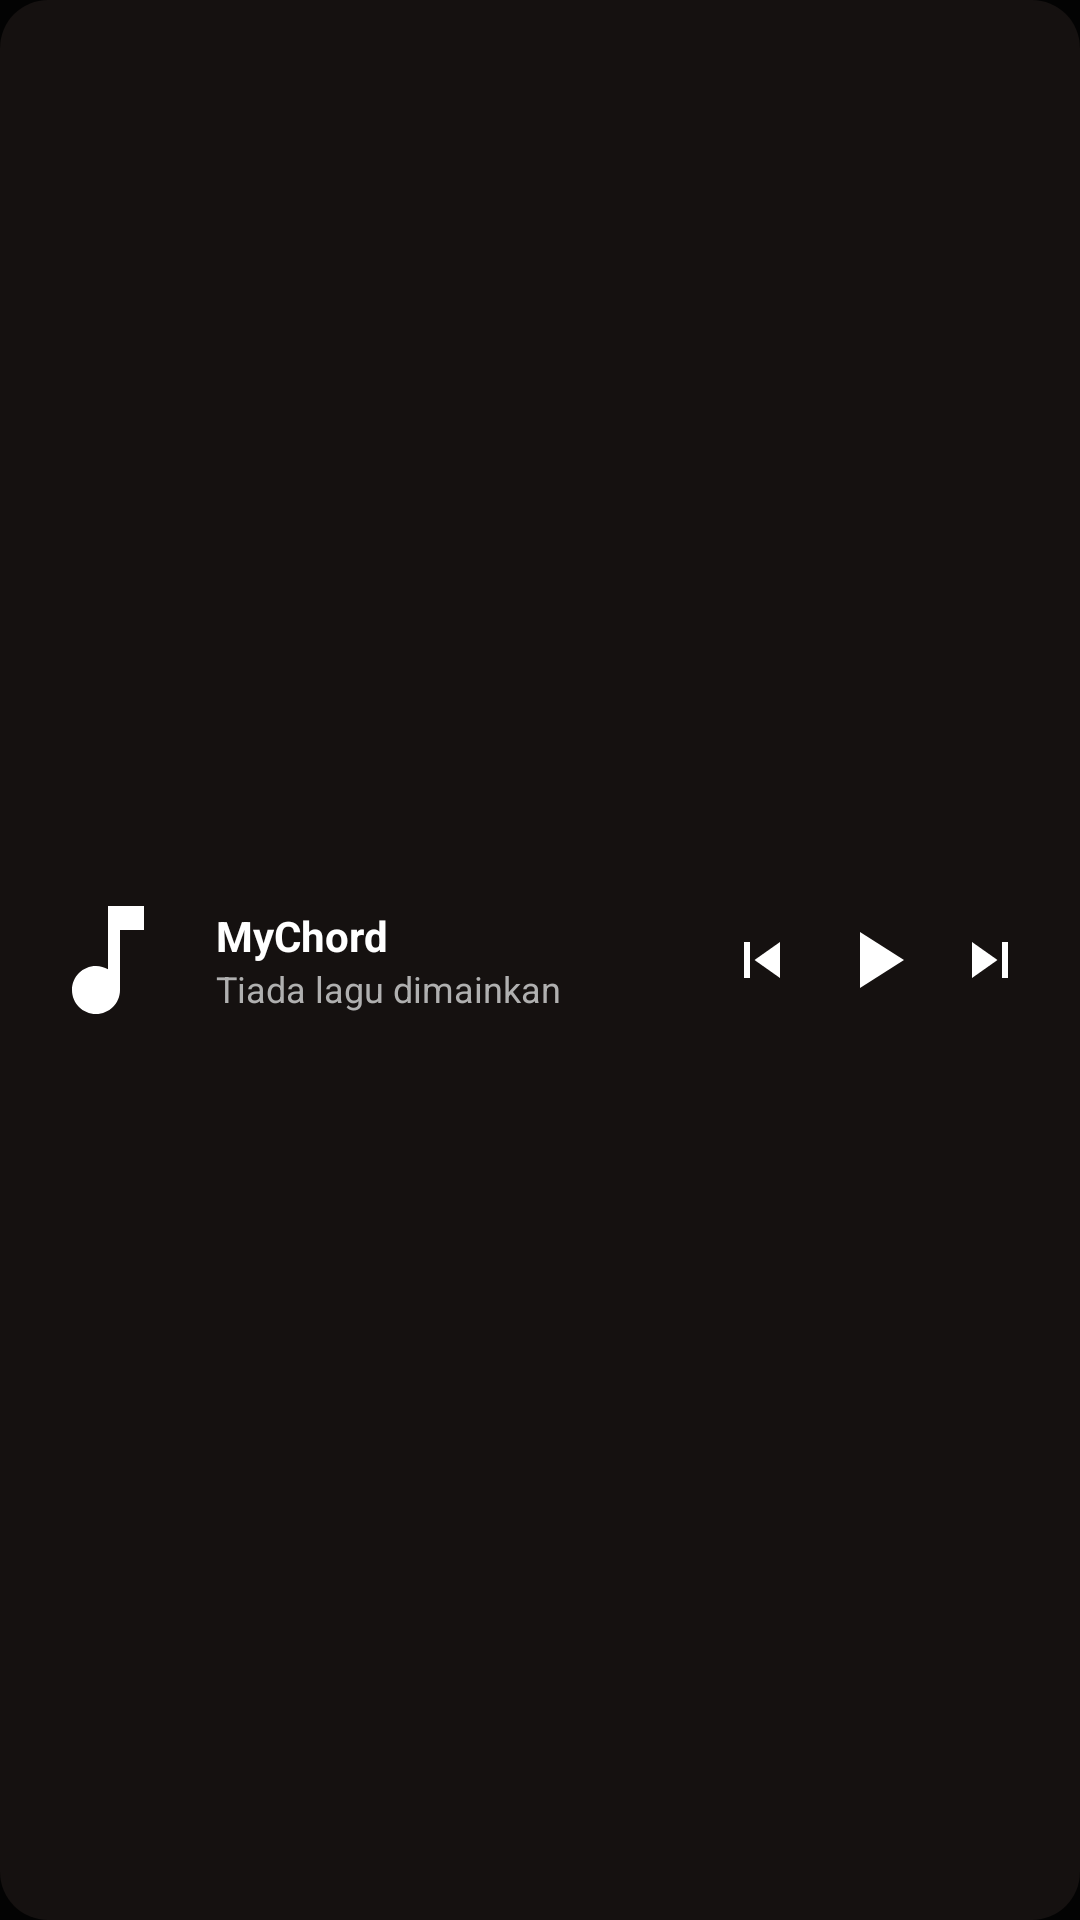

The Android layout XML behind this screen, and the referenced resources:
<!-- AndroidManifest.xml: application theme Theme.MyChord.TubeAwak -->
<!-- res/layout/widget_now_playing.xml -->
<?xml version="1.0" encoding="utf-8"?>
<LinearLayout xmlns:android="http://schemas.android.com/apk/res/android"
    android:id="@+id/widgetRoot"
    android:layout_width="match_parent"
    android:layout_height="match_parent"
    android:background="@drawable/bg_widget"
    android:gravity="center_vertical"
    android:orientation="horizontal"
    android:padding="12dp">

    
    <ImageView
        android:id="@+id/widgetArt"
        android:layout_width="48dp"
        android:layout_height="48dp"
        android:src="@drawable/ic_note"
        android:contentDescription="@string/now_playing"
        android:scaleType="centerCrop" />

    <LinearLayout
        android:layout_width="0dp"
        android:layout_height="wrap_content"
        android:layout_weight="1"
        android:layout_marginStart="12dp"
        android:layout_marginEnd="8dp"
        android:orientation="vertical">

        <TextView
            android:id="@+id/widgetTitle"
            android:layout_width="wrap_content"
            android:layout_height="wrap_content"
            android:ellipsize="end"
            android:maxLines="1"
            android:text="@string/app_name"
            android:textColor="#FFFFFF"
            android:textSize="14sp"
            android:textStyle="bold" />

        <TextView
            android:id="@+id/widgetArtist"
            android:layout_width="wrap_content"
            android:layout_height="wrap_content"
            android:ellipsize="end"
            android:maxLines="1"
            android:text="@string/nothing_playing"
            android:textColor="#B0B0B0"
            android:textSize="12sp" />
    </LinearLayout>

    <ImageView
        android:id="@+id/widgetPrev"
        android:layout_width="36dp"
        android:layout_height="36dp"
        android:contentDescription="@string/menu_play_next"
        android:padding="6dp"
        android:src="@drawable/ic_prev" />

    <ImageView
        android:id="@+id/widgetPlay"
        android:layout_width="40dp"
        android:layout_height="40dp"
        android:contentDescription="@string/now_playing"
        android:padding="4dp"
        android:src="@drawable/ic_play" />

    <ImageView
        android:id="@+id/widgetNext"
        android:layout_width="36dp"
        android:layout_height="36dp"
        android:contentDescription="@string/menu_play_next"
        android:padding="6dp"
        android:src="@drawable/ic_next" />

</LinearLayout>
<!-- resources referenced by this layout -->
<resources>
  <!-- drawable bg_widget (drawable) -->
  <?xml version="1.0" encoding="utf-8"?>
  <shape xmlns:android="http://schemas.android.com/apk/res/android"
      android:shape="rectangle">
      <solid android:color="#CC1A1513" />
      <corners android:radius="16dp" />
  </shape>
  <!-- drawable ic_next (drawable) -->
  <vector xmlns:android="http://schemas.android.com/apk/res/android"
      android:width="24dp" android:height="24dp" android:viewportWidth="24" android:viewportHeight="24"
      android:tint="?attr/mcText">
      <path android:fillColor="@android:color/white" android:pathData="M6,18l8.5,-6L6,6v12zM16,6v12h2V6h-2z"/>
  </vector>
  <!-- drawable ic_note (drawable) -->
  <vector xmlns:android="http://schemas.android.com/apk/res/android"
      android:width="24dp" android:height="24dp" android:viewportWidth="24" android:viewportHeight="24"
      android:tint="?attr/mcText">
      <path android:fillColor="@android:color/white" android:pathData="M12,3v10.55c-0.59,-0.34 -1.27,-0.55 -2,-0.55 -2.21,0 -4,1.79 -4,4s1.79,4 4,4 4,-1.79 4,-4V7h4V3h-6z"/>
  </vector>
  <!-- drawable ic_play (drawable) -->
  <vector xmlns:android="http://schemas.android.com/apk/res/android"
      android:width="24dp" android:height="24dp" android:viewportWidth="24" android:viewportHeight="24"
      android:tint="?attr/mcText">
      <path android:fillColor="@android:color/white" android:pathData="M8,5v14l11,-7z"/>
  </vector>
  <!-- drawable ic_prev (drawable) -->
  <vector xmlns:android="http://schemas.android.com/apk/res/android"
      android:width="24dp" android:height="24dp" android:viewportWidth="24" android:viewportHeight="24"
      android:tint="?attr/mcText">
      <path android:fillColor="@android:color/white" android:pathData="M6,6h2v12H6zM9.5,12l8.5,6V6z"/>
  </vector>
  <string name="app_name">MyChord</string>
  <string name="menu_play_next">Main seterusnya</string>
  <string name="nothing_playing">Tiada lagu dimainkan</string>
  <string name="now_playing">Sedang dimainkan</string>
  <color name="t_tubeawak_mcbg">#030303</color>
  <color name="t_tubeawak_mcsurface">#212121</color>
  <color name="t_tubeawak_mcsurface2">#2C2C2C</color>
  <color name="t_tubeawak_mctext">#FFFFFF</color>
  <color name="t_tubeawak_mctextdim">#AAAAAA</color>
  <color name="t_tubeawak_mcaccent">#FF0000</color>
  <color name="t_tubeawak_mconaccent">#FFFFFF</color>
  <color name="t_tubeawak_colorprimary">#FF0000</color>
  <color name="t_tubeawak_coloronprimary">#FFFFFF</color>
  <color name="t_tubeawak_colorsecondary">#FF0000</color>
  <color name="t_tubeawak_colorprimarycontainer">#2C2C2C</color>
  <color name="t_tubeawak_coloronprimarycontainer">#FFFFFF</color>
  <color name="t_tubeawak_colorsecondarycontainer">#2C2C2C</color>
  <color name="t_tubeawak_coloronsecondarycontainer">#FFFFFF</color>
  <color name="t_tubeawak_colorsurface">#212121</color>
  <color name="t_tubeawak_colorsurfacecontainer">#212121</color>
  <color name="t_tubeawak_colorsurfacecontainerhigh">#2C2C2C</color>
  <color name="t_tubeawak_coloronsurface">#FFFFFF</color>
  <color name="t_tubeawak_coloronsurfacevariant">#AAAAAA</color>
  <color name="t_tubeawak_coloroutline">#2C2C2C</color>
  <color name="t_tubeawak_colorbackground">#030303</color>
  <color name="t_tubeawak_windowbackground">#030303</color>
  <color name="t_tubeawak_textcolorprimary">#FFFFFF</color>
  <color name="t_tubeawak_textcolorsecondary">#AAAAAA</color>
  <color name="t_tubeawak_statusbarcolor">#030303</color>
  <color name="t_tubeawak_navigationbarcolor">#030303</color>
</resources>
